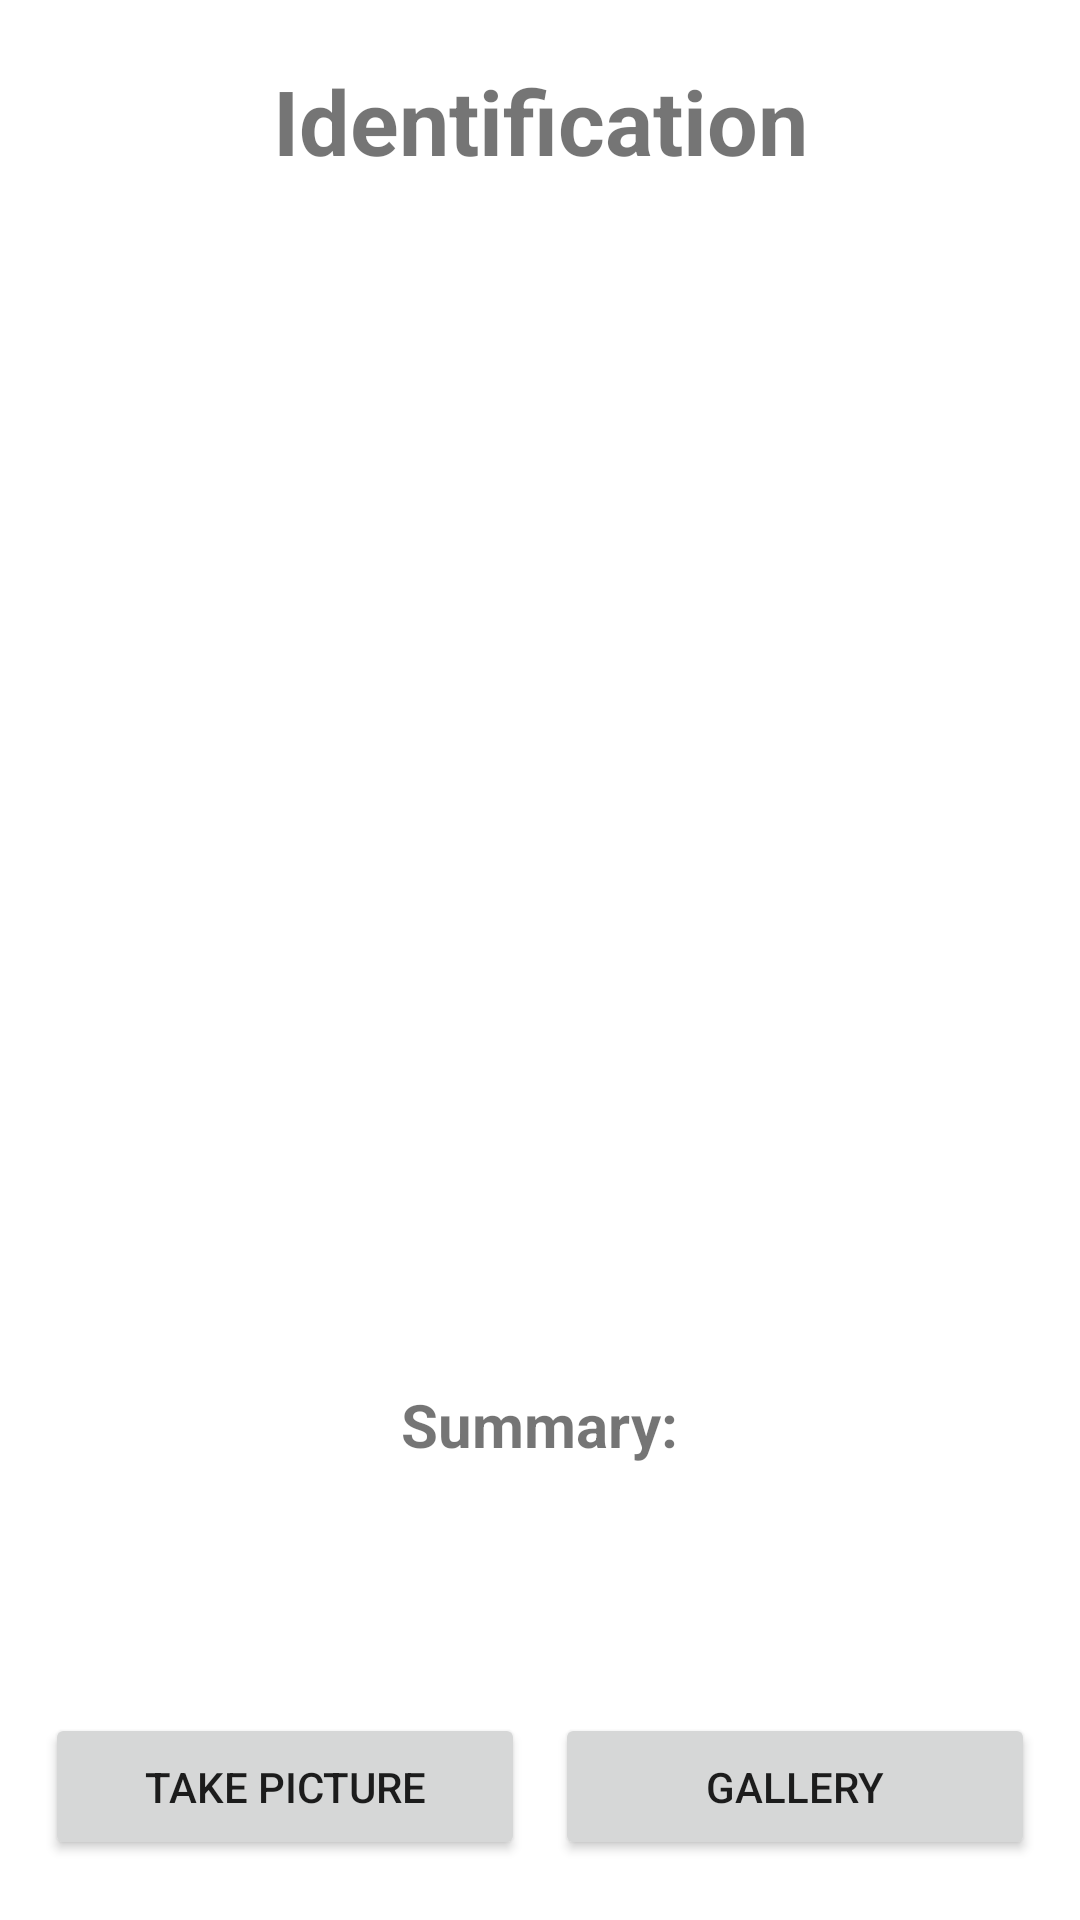

The Android layout XML behind this screen, and the referenced resources:
<!-- AndroidManifest.xml: application theme Theme.MLWithTensorFlowLite -->
<!-- res/layout/activity_main.xml -->
<?xml version="1.0" encoding="utf-8"?>
<RelativeLayout xmlns:android="http://schemas.android.com/apk/res/android"
    xmlns:app="http://schemas.android.com/apk/res-auto"
    xmlns:tools="http://schemas.android.com/tools"
    android:layout_width="match_parent"
    android:layout_height="match_parent"
    android:orientation="vertical"
    android:gravity="center"
    tools:context=".MainActivity">

    <TextView
        android:id="@+id/classified"
        android:layout_width="match_parent"
        android:layout_height="wrap_content"
        android:layout_gravity="center"
        android:orientation="vertical"
        android:paddingTop="20dp"
        android:text="Identification"
        android:textAlignment="center"
        android:textSize="30sp"
        android:textStyle="bold" />

    <TextView
        android:id="@+id/result"
        android:layout_width="289dp"
        android:layout_height="wrap_content"
        android:layout_below="@+id/classified"
        android:layout_alignParentStart="true"
        android:layout_alignParentEnd="true"
        android:layout_marginStart="61dp"
        android:layout_marginEnd="61dp"
        android:gravity="center"
        android:paddingTop="15dp"
        android:text=""
        android:textColor="#3F51B5"
        android:textSize="27sp"
        android:textStyle="bold" />

    <ImageView
        android:id="@+id/imageView"
        android:layout_width="321dp"
        android:layout_height="320dp"
        android:layout_below="@+id/result"
        android:layout_centerHorizontal="true" />

    <TextView
        android:id="@+id/confidencesText"
        android:layout_width="wrap_content"
        android:layout_height="wrap_content"
        android:layout_below="@+id/imageView"
        android:layout_centerHorizontal="true"
        android:layout_marginTop="30sp"
        android:text="Summary:"
        android:textSize="20sp"
        android:textStyle="bold" />

    <TextView
        android:id="@+id/confidence"
        android:layout_width="wrap_content"
        android:layout_height="wrap_content"
        android:layout_below="@+id/confidencesText"
        android:layout_centerHorizontal="true"
        android:text=""
        android:textColor="#000"
        android:textSize="15sp" />

    <LinearLayout
        android:layout_width="match_parent"
        android:layout_height="wrap_content"
        android:layout_alignParentBottom="true"
        android:orientation="horizontal">

        <Button
            android:id="@+id/button"
            android:layout_width="0dp"
            android:layout_height="wrap_content"
            android:layout_alignParentTop="false"
            android:layout_weight="0.5"
            android:padding="15dp"
            android:layout_marginBottom="20dp"
            android:layout_marginLeft="15dp"
            android:layout_marginRight="5dp"
            android:text="Take Picture"
            />

        <Button
            android:id="@+id/button2"
            android:layout_width="0dp"
            android:layout_height="wrap_content"
            android:layout_weight="0.5"
            android:layout_marginRight="15dp"
            android:layout_marginLeft="5dp"
            android:padding="15dp"
            android:layout_marginBottom="20dp"
            android:text="Gallery"
            />
    </LinearLayout>

    <TextView
        android:id="@+id/tapPicture"
        android:layout_width="match_parent"
        android:layout_height="21dp"
        android:layout_below="@+id/imageView"
        android:layout_alignStart="@+id/imageView"
        android:layout_alignEnd="@+id/imageView"
        android:layout_marginStart="-45dp"
        android:layout_marginTop="5dp"
        android:layout_marginEnd="-45dp"
        android:textColor="#FF0000"
        android:text="Tap the picture to see the details"
        android:textAlignment="center"
        android:visibility="invisible" />

</RelativeLayout>
<!-- resources referenced by this layout -->
<resources>
  <style name="Theme.MLWithTensorFlowLite" parent="Theme.MaterialComponents.DayNight.DarkActionBar">
          
          <item name="colorPrimary">@color/green</item>
          <item name="colorPrimaryVariant">@color/green</item>
          <item name="colorOnPrimary">@color/white</item>
          
          <item name="colorSecondary">@color/teal_200</item>
          <item name="colorSecondaryVariant">@color/teal_700</item>
          <item name="colorOnSecondary">@color/black</item>
          
          <item name="android:statusBarColor" tools:targetApi="l">?attr/colorPrimaryVariant</item>
          
      </style>
  <color name="green">#1B5E20</color>
  <color name="white">#FFFFFFFF</color>
  <color name="teal_200">#FF03DAC5</color>
  <color name="teal_700">#FF018786</color>
  <color name="black">#FF000000</color>
</resources>
